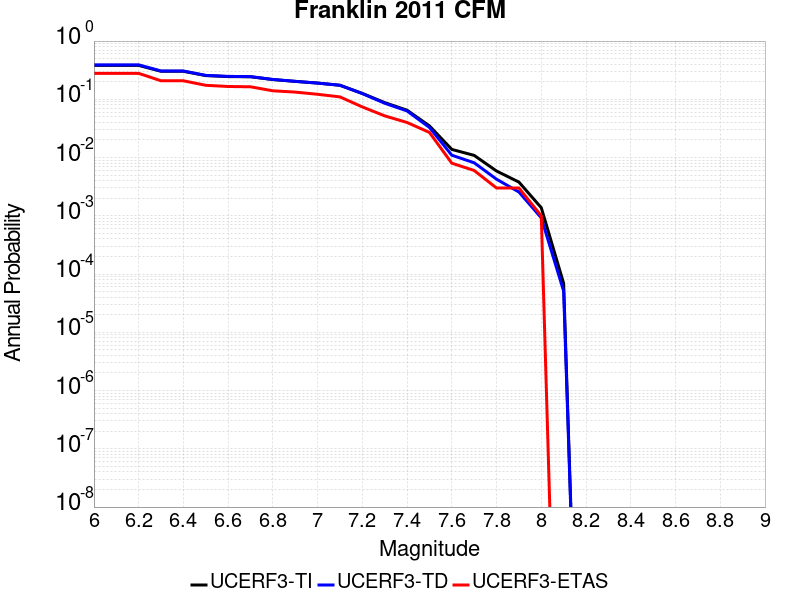

The file beside this chart, header and first rows:
Magnitude, UCERF3-TI Prob, UCERF3-TD Prob, UCERF3-ETAS Prob
6.0, 0.3821, 0.3908, 0.279
6.1, 0.3821, 0.3908, 0.279
6.2, 0.3821, 0.3908, 0.279
6.3, 0.3026, 0.3065, 0.208
6.4, 0.3026, 0.3065, 0.208
6.5, 0.2555, 0.2575, 0.174
6.6, 0.2458, 0.2475, 0.166
6.7, 0.2437, 0.2454, 0.164
6.8, 0.2184, 0.2193, 0.14
6.9, 0.2031, 0.2036, 0.133
7.0, 0.19, 0.19, 0.122
7.1, 0.1742, 0.1741, 0.11
7.2, 0.1263, 0.1254, 0.074
7.3, 0.08779, 0.08566, 0.052
7.4, 0.06497, 0.06311, 0.04
7.5, 0.03497, 0.0329, 0.027
7.6, 0.01381, 0.01098, 0.008
7.7, 0.0109, 0.008135, 0.006
7.8, 0.005875, 0.004249, 0.003
7.9, 0.003794, 0.002562, 0.003
8.0, 0.001378, 9.240087E-4, 0.001
8.1, 6.924989E-5, 5.088364E-5, 0.0
